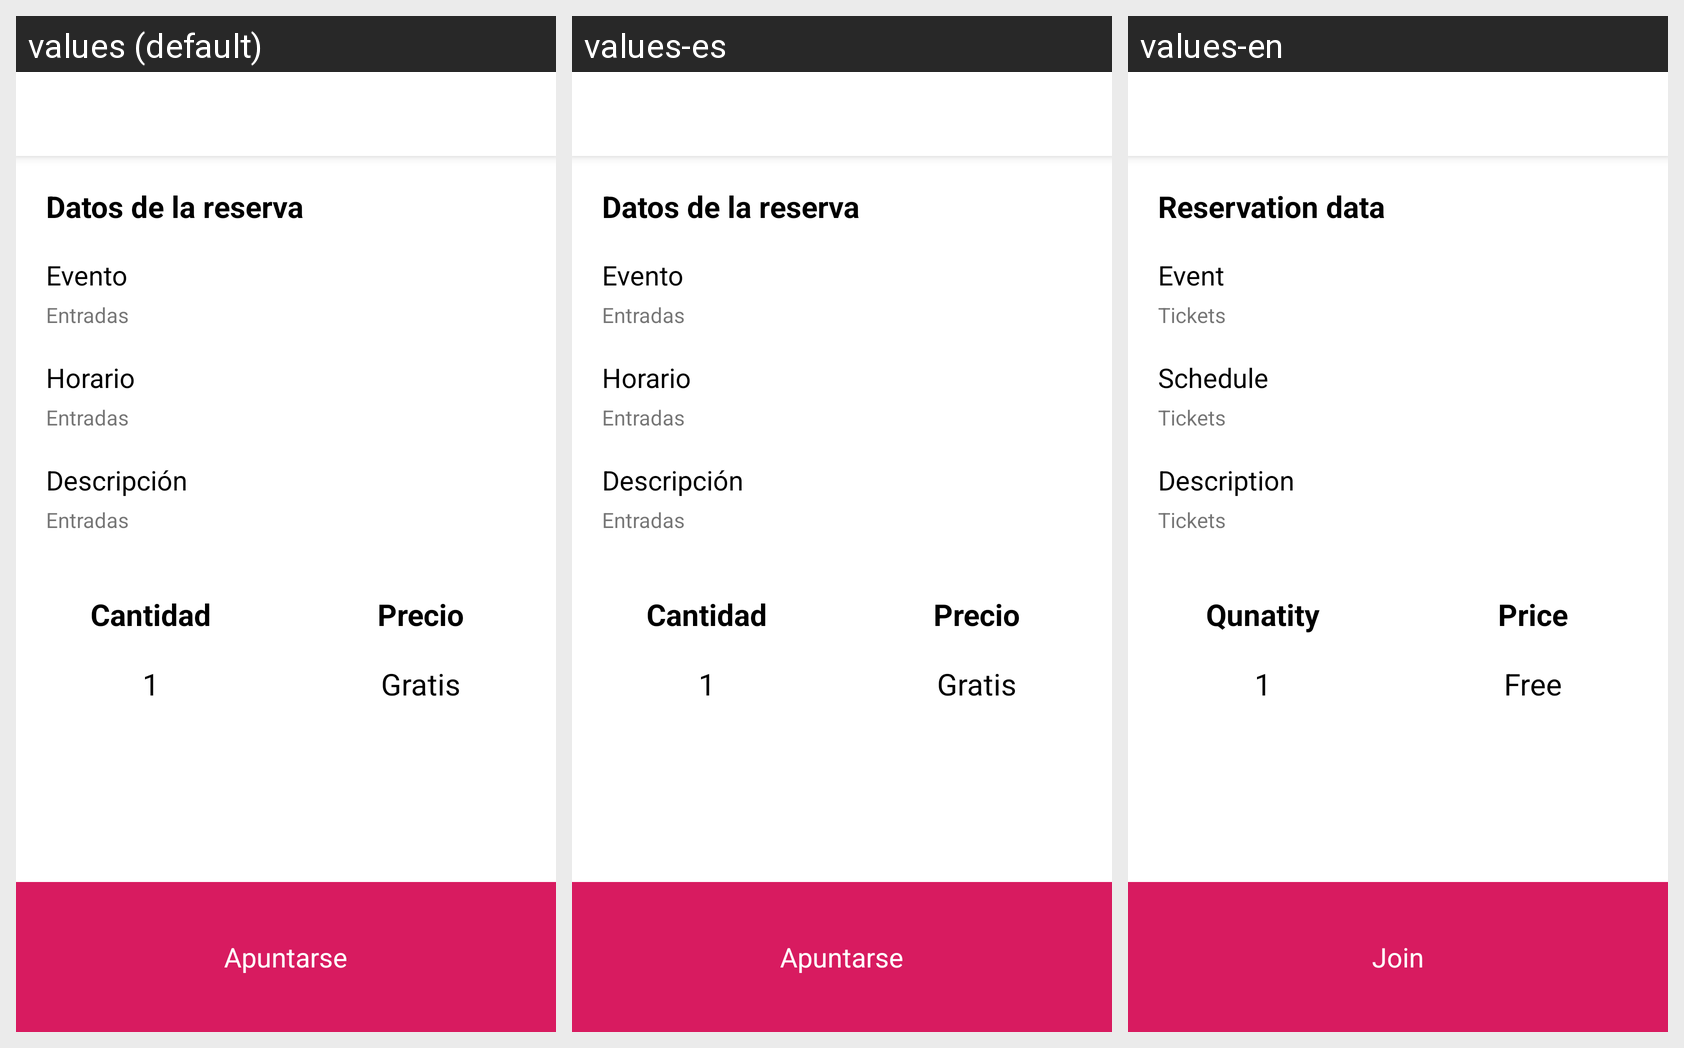

The same Android screen rendered under several of its app's locales, left to right. List the strings drawn on it with the default value and each locale's translation.
Android screen res/layout/activity_pay_list.xml rendered under 3 locales, left to right: values (default), values-es, values-en. Device: Nexus 5 (rendered at 1080×1920; each locale shown at half size, 540×960, under a caption strip naming it); theme AppTheme.NoActionBar.
Strings drawn on this screen, with the default value and each locale's value (text and hints the layout hard-codes, and strings that could not be matched under every locale, appear in the picture but are not listed):

reservationData
  values: Datos de la reserva
  values-es: Datos de la reserva
  values-en: Reservation data

event
  values: Evento
  values-es: Evento
  values-en: Event

tickets
  values: Entradas
  values-es: Entradas
  values-en: Tickets

schedule
  values: Horario
  values-es: Horario
  values-en: Schedule

descr
  values: Descripción
  values-es: Descripción
  values-en: Description

quanty
  values: Cantidad
  values-es: Cantidad
  values-en: Qunatity

price
  values: Precio
  values-es: Precio
  values-en: Price

free
  values: Gratis
  values-es: Gratis
  values-en: Free

join
  values: Apuntarse
  values-es: Apuntarse
  values-en: Join
